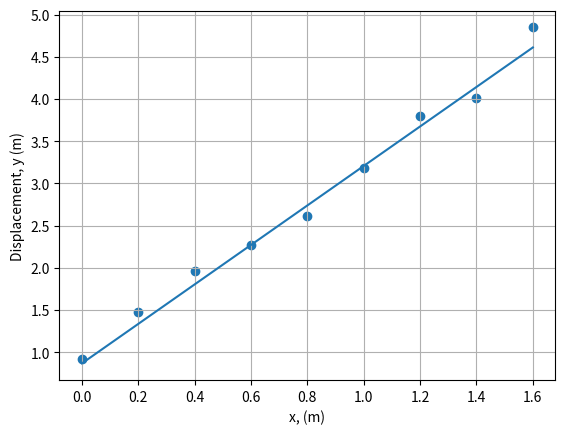

Write Python code to recreate this figure.
# Python - LEAST SQUARES FIT - STRAIGHT LINE - WEIGHTED POINTS (y = a + b*x)

from __future__ import division
import math
import numpy as np
import matplotlib.pyplot as plt

# Enter the values of x, y and their corresponding weights w:

x = np.array([0, 0.2, 0.4, 0.6, 0.8, 1, 1.2, 1.4, 1.6]) 
y = np.array([0.92, 1.48, 1.96, 2.27, 2.61, 3.18, 3.8, 4.01, 4.85])
w = np.array([1, 2, 2, 1, 6, 4, 1, 8, 5])

# Plot, size of dots, labels, ranges of values, initial values
plt.scatter(x, y)
plt.xlabel("x, (m)")			# set the x-axis label
plt.ylabel("Displacement, y (m)")	# set the y-axis label
plt.grid(True)

# Evaluation

N = len(x)

W = sum(w)
WX = sum(w*x)
WXX = sum(w*x**2)
WY = sum(w*y)
WXY = sum(w*x*y)

DENOM = W*WXX-(WX)**2 
DETA = WY*WXX-WX*WXY
DETL = W*WXY-WX*WY

a = DETA/DENOM
b = DETL/DENOM

d = y - a - b*x

WDD = sum(w*d**2)

Da = math.sqrt((WDD*WXX)/((N-2)*DENOM))
Db = math.sqrt((WDD*W)/((N-2)*DENOM))

# Results
print()
print("Fitted equation: y = a+bx")
print()
print("Value of a:", a)
print("Value of b:", b)
print("Standard error in a:", Da)
print("Standard error in b:", Db)

# Plot least-squares line  
xx = np.linspace(min(x), max(x), 200)
yy = a + b * xx
plt.plot(xx, yy, '-')

plt.show()


